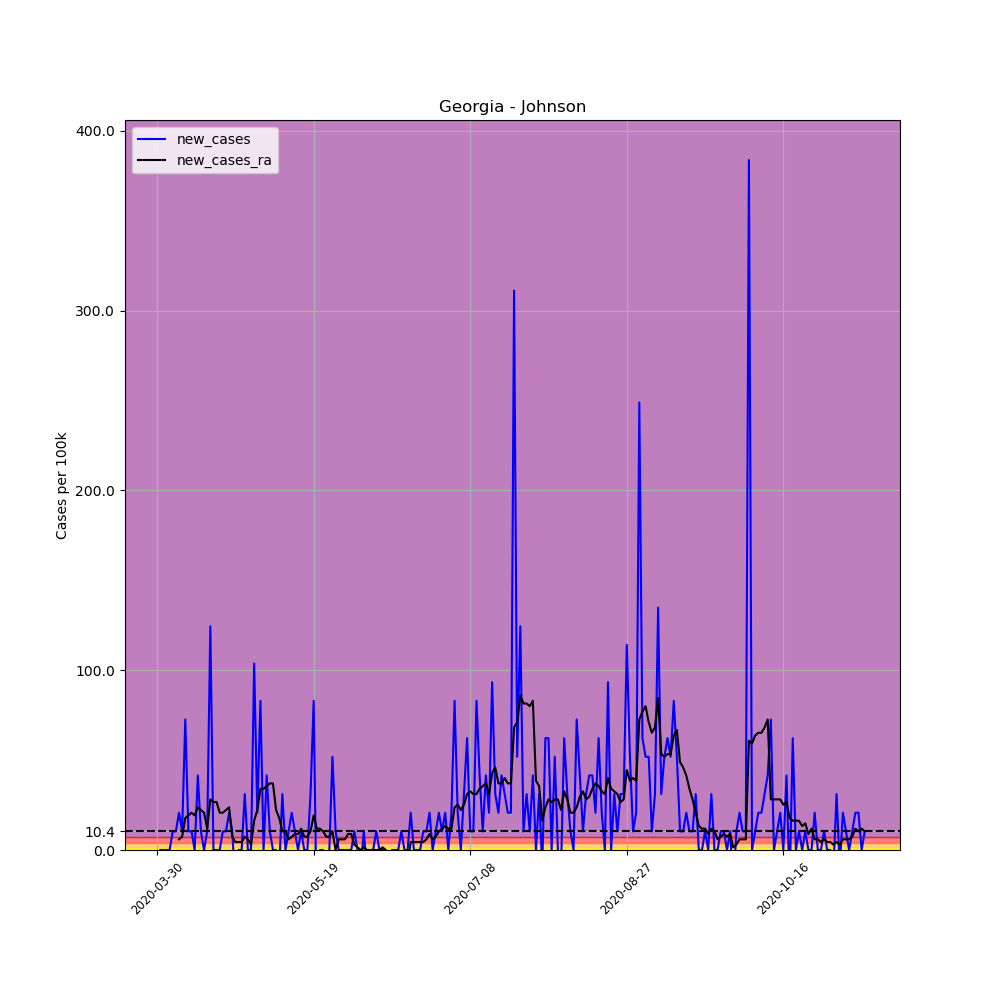

Values plotted in this chart, from the file beside it:
, date, county, state, fips, cases, deaths, COUNTY, STNAME, CTYNAME, POPESTIMATE2019, per_100k, per_100k_ra, new_cases, new_cases_ra
465159, 2020-03-30, Johnson, Georgia, 13167, 1, 0, 167, Georgia, Johnson, 9643, 10.37, , , 
465160, 2020-03-31, Johnson, Georgia, 13167, 1, 0, 167, Georgia, Johnson, 9643, 10.37, , 0.0, 
465161, 2020-04-01, Johnson, Georgia, 13167, 1, 0, 167, Georgia, Johnson, 9643, 10.37, , 0.0, 
465162, 2020-04-02, Johnson, Georgia, 13167, 1, 0, 167, Georgia, Johnson, 9643, 10.37, , 0.0, 
465163, 2020-04-03, Johnson, Georgia, 13167, 1, 0, 167, Georgia, Johnson, 9643, 10.37, , 0.0, 
465164, 2020-04-04, Johnson, Georgia, 13167, 2, 0, 167, Georgia, Johnson, 9643, 20.74, , 10.37, 
465165, 2020-04-05, Johnson, Georgia, 13167, 3, 0, 167, Georgia, Johnson, 9643, 31.11, 14.81, 10.37, 
465166, 2020-04-06, Johnson, Georgia, 13167, 5, 0, 167, Georgia, Johnson, 9643, 51.85, 20.74, 20.74, 5.926
465167, 2020-04-07, Johnson, Georgia, 13167, 6, 0, 167, Georgia, Johnson, 9643, 62.22, 28.15, 10.37, 7.407
465168, 2020-04-08, Johnson, Georgia, 13167, 13, 0, 167, Georgia, Johnson, 9643, 134.8, 45.93, 72.59, 17.78
465169, 2020-04-09, Johnson, Georgia, 13167, 14, 1, 167, Georgia, Johnson, 9643, 145.2, 65.18, 10.37, 19.26
465170, 2020-04-10, Johnson, Georgia, 13167, 15, 1, 167, Georgia, Johnson, 9643, 155.6, 85.92, 10.37, 20.74
465171, 2020-04-11, Johnson, Georgia, 13167, 15, 1, 167, Georgia, Johnson, 9643, 155.6, 105.2, 0.0, 19.26
465172, 2020-04-12, Johnson, Georgia, 13167, 19, 1, 167, Georgia, Johnson, 9643, 197, 128.9, 41.48, 23.7
465173, 2020-04-13, Johnson, Georgia, 13167, 20, 1, 167, Georgia, Johnson, 9643, 207.4, 151.1, 10.37, 22.22
465174, 2020-04-14, Johnson, Georgia, 13167, 20, 1, 167, Georgia, Johnson, 9643, 207.4, 171.8, 0.0, 20.74
465175, 2020-04-15, Johnson, Georgia, 13167, 21, 1, 167, Georgia, Johnson, 9643, 217.8, 183.7, 10.37, 11.85
465176, 2020-04-16, Johnson, Georgia, 13167, 33, 1, 167, Georgia, Johnson, 9643, 342.2, 211.8, 124.4, 28.15
465177, 2020-04-17, Johnson, Georgia, 13167, 33, 1, 167, Georgia, Johnson, 9643, 342.2, 238.5, 0.0, 26.67
465178, 2020-04-18, Johnson, Georgia, 13167, 33, 1, 167, Georgia, Johnson, 9643, 342.2, 265.2, 0.0, 26.67
465179, 2020-04-19, Johnson, Georgia, 13167, 33, 1, 167, Georgia, Johnson, 9643, 342.2, 285.9, 0.0, 20.74
465180, 2020-04-20, Johnson, Georgia, 13167, 34, 1, 167, Georgia, Johnson, 9643, 352.6, 306.7, 10.37, 20.74
465181, 2020-04-21, Johnson, Georgia, 13167, 35, 1, 167, Georgia, Johnson, 9643, 363, 328.9, 10.37, 22.22
465182, 2020-04-22, Johnson, Georgia, 13167, 37, 1, 167, Georgia, Johnson, 9643, 383.7, 352.6, 20.74, 23.7
465183, 2020-04-23, Johnson, Georgia, 13167, 38, 1, 167, Georgia, Johnson, 9643, 394.1, 360, 10.37, 7.407
465184, 2020-04-24, Johnson, Georgia, 13167, 36, 1, 167, Georgia, Johnson, 9643, 373.3, 364.4, -20.74, 4.444
465185, 2020-04-25, Johnson, Georgia, 13167, 36, 2, 167, Georgia, Johnson, 9643, 373.3, 368.9, 0.0, 4.444
465186, 2020-04-26, Johnson, Georgia, 13167, 36, 2, 167, Georgia, Johnson, 9643, 373.3, 373.3, 0.0, 4.444
465187, 2020-04-27, Johnson, Georgia, 13167, 39, 2, 167, Georgia, Johnson, 9643, 404.4, 380.7, 31.11, 7.407
465188, 2020-04-28, Johnson, Georgia, 13167, 39, 2, 167, Georgia, Johnson, 9643, 404.4, 386.7, 0.0, 5.926
465189, 2020-04-29, Johnson, Georgia, 13167, 39, 2, 167, Georgia, Johnson, 9643, 404.4, 389.6, 0.0, 2.963
465190, 2020-04-30, Johnson, Georgia, 13167, 49, 2, 167, Georgia, Johnson, 9643, 508.1, 405.9, 103.7, 16.3
465191, 2020-05-01, Johnson, Georgia, 13167, 51, 2, 167, Georgia, Johnson, 9643, 528.9, 428.1, 20.74, 22.22
465192, 2020-05-02, Johnson, Georgia, 13167, 59, 2, 167, Georgia, Johnson, 9643, 611.8, 462.2, 82.96, 34.07
465193, 2020-05-03, Johnson, Georgia, 13167, 59, 2, 167, Georgia, Johnson, 9643, 611.8, 496.3, 0.0, 34.07
465194, 2020-05-04, Johnson, Georgia, 13167, 63, 2, 167, Georgia, Johnson, 9643, 653.3, 531.8, 41.48, 35.56
465195, 2020-05-05, Johnson, Georgia, 13167, 64, 2, 167, Georgia, Johnson, 9643, 663.7, 568.9, 10.37, 37.04
465196, 2020-05-06, Johnson, Georgia, 13167, 64, 2, 167, Georgia, Johnson, 9643, 663.7, 605.9, 0.0, 37.04
465197, 2020-05-07, Johnson, Georgia, 13167, 64, 2, 167, Georgia, Johnson, 9643, 663.7, 628.1, 0.0, 22.22
465198, 2020-05-08, Johnson, Georgia, 13167, 63, 2, 167, Georgia, Johnson, 9643, 653.3, 645.9, -10.37, 17.78
465199, 2020-05-09, Johnson, Georgia, 13167, 66, 2, 167, Georgia, Johnson, 9643, 684.4, 656.3, 31.11, 10.37
465200, 2020-05-10, Johnson, Georgia, 13167, 66, 2, 167, Georgia, Johnson, 9643, 684.4, 666.7, 0.0, 10.37
465201, 2020-05-11, Johnson, Georgia, 13167, 67, 2, 167, Georgia, Johnson, 9643, 694.8, 672.6, 10.37, 5.926
465202, 2020-05-12, Johnson, Georgia, 13167, 69, 2, 167, Georgia, Johnson, 9643, 715.5, 680, 20.74, 7.407
465203, 2020-05-13, Johnson, Georgia, 13167, 70, 2, 167, Georgia, Johnson, 9643, 725.9, 688.9, 10.37, 8.889
465204, 2020-05-14, Johnson, Georgia, 13167, 70, 2, 167, Georgia, Johnson, 9643, 725.9, 697.8, 0.0, 8.889
465205, 2020-05-15, Johnson, Georgia, 13167, 71, 2, 167, Georgia, Johnson, 9643, 736.3, 709.6, 10.37, 11.85
465206, 2020-05-16, Johnson, Georgia, 13167, 71, 2, 167, Georgia, Johnson, 9643, 736.3, 717, 0.0, 7.407
465207, 2020-05-17, Johnson, Georgia, 13167, 71, 2, 167, Georgia, Johnson, 9643, 736.3, 724.4, 0.0, 7.407
465208, 2020-05-18, Johnson, Georgia, 13167, 74, 2, 167, Georgia, Johnson, 9643, 767.4, 734.8, 31.11, 10.37
465209, 2020-05-19, Johnson, Georgia, 13167, 82, 2, 167, Georgia, Johnson, 9643, 850.4, 754.1, 82.96, 19.26
465210, 2020-05-20, Johnson, Georgia, 13167, 78, 2, 167, Georgia, Johnson, 9643, 808.9, 765.9, -41.48, 11.85
465211, 2020-05-21, Johnson, Georgia, 13167, 78, 2, 167, Georgia, Johnson, 9643, 808.9, 777.8, 0.0, 11.85
465212, 2020-05-22, Johnson, Georgia, 13167, 78, 2, 167, Georgia, Johnson, 9643, 808.9, 788.1, 0.0, 10.37
465213, 2020-05-23, Johnson, Georgia, 13167, 76, 2, 167, Georgia, Johnson, 9643, 788.1, 795.5, -20.74, 7.407
465214, 2020-05-24, Johnson, Georgia, 13167, 76, 2, 167, Georgia, Johnson, 9643, 788.1, 803, 0.0, 7.407
465215, 2020-05-25, Johnson, Georgia, 13167, 81, 2, 167, Georgia, Johnson, 9643, 840, 813.3, 51.85, 10.37
465216, 2020-05-26, Johnson, Georgia, 13167, 82, 2, 167, Georgia, Johnson, 9643, 850.4, 813.3, 10.37, 0.0
465217, 2020-05-27, Johnson, Georgia, 13167, 82, 2, 167, Georgia, Johnson, 9643, 850.4, 819.2, 0.0, 5.926
465218, 2020-05-28, Johnson, Georgia, 13167, 82, 2, 167, Georgia, Johnson, 9643, 850.4, 825.2, 0.0, 5.926
... 167 more rows
